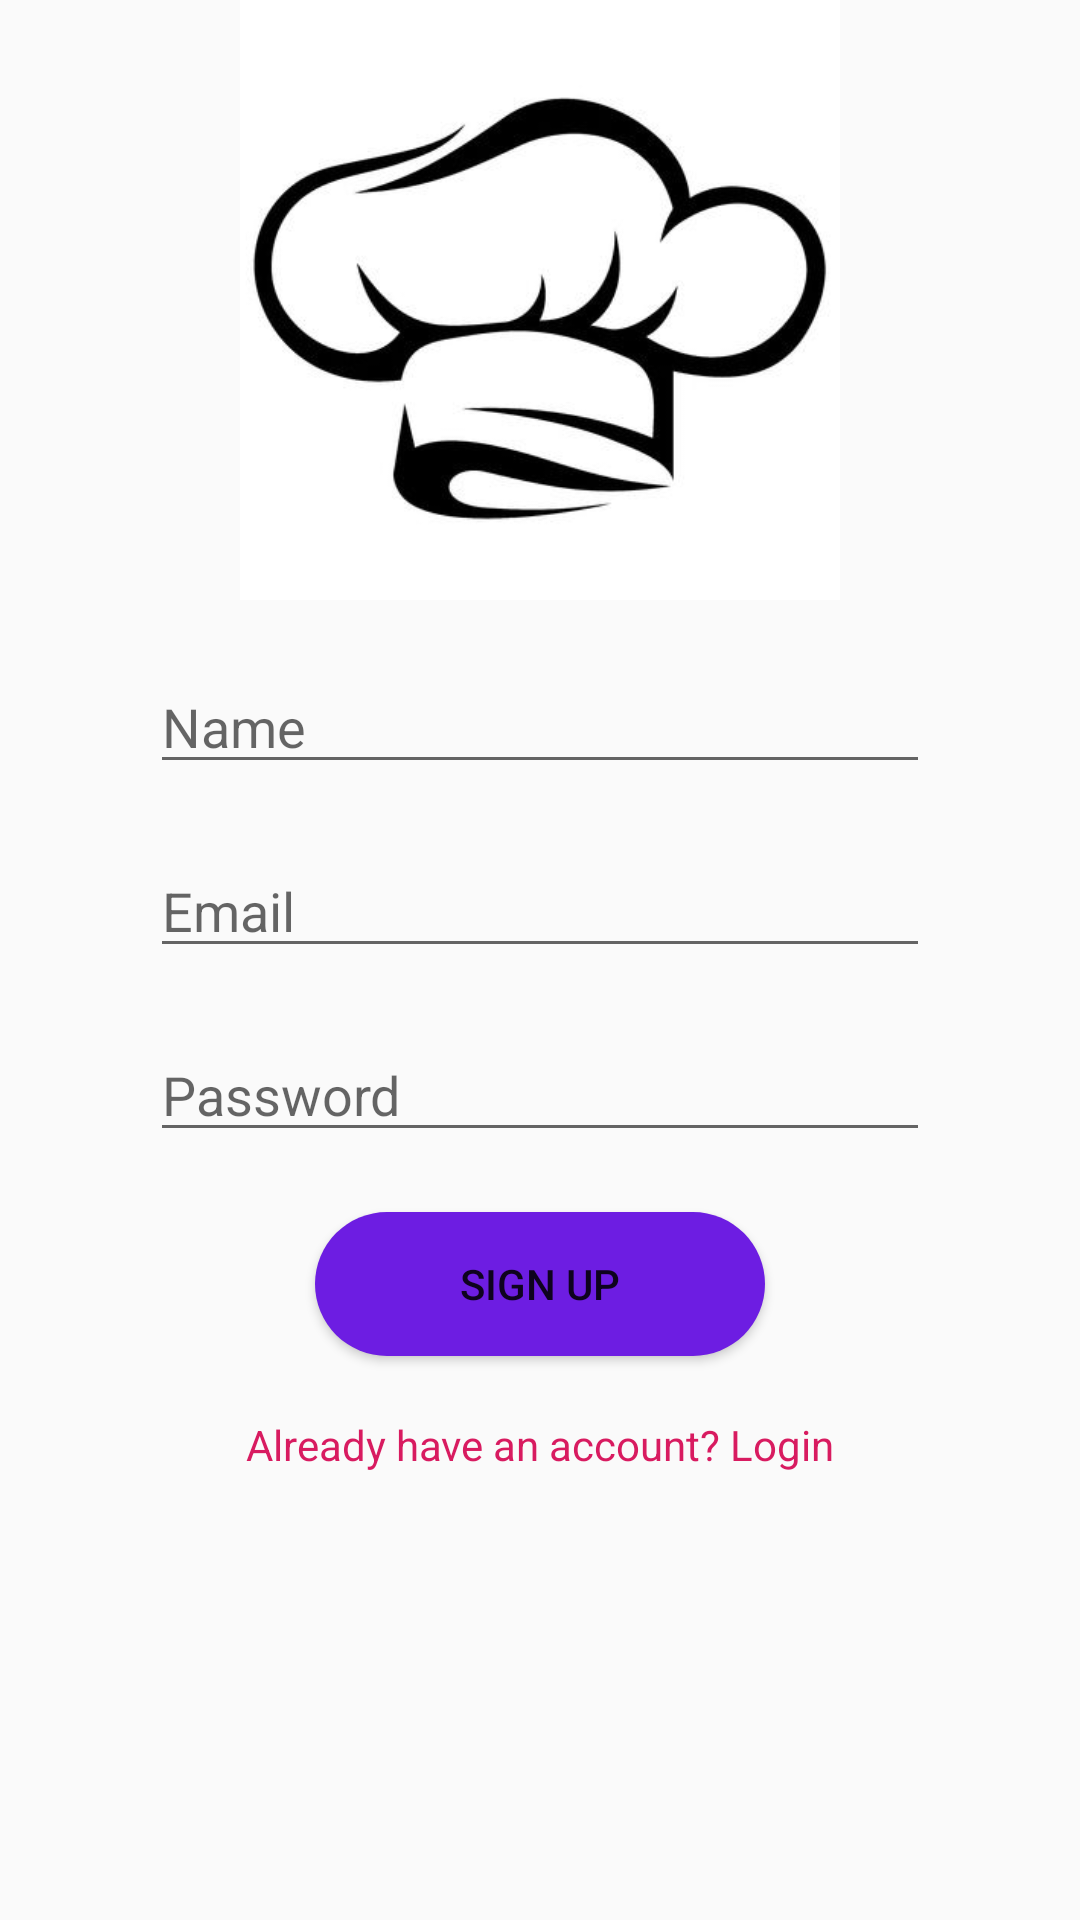

Write the Android layout XML for this screen, with the resource values it uses.
<!-- AndroidManifest.xml: application theme AppTheme -->
<!-- res/layout/activity_signup.xml -->
<?xml version="1.0" encoding="utf-8"?>
<LinearLayout xmlns:android="http://schemas.android.com/apk/res/android"
    xmlns:tools="http://schemas.android.com/tools"
    android:layout_width="match_parent"
    android:layout_height="match_parent"
    android:orientation="vertical"
    tools:context=".SignupActivity">

    <ImageView
        android:layout_width="200dp"
        android:layout_height="200dp"
        android:scaleType="centerCrop"
        android:layout_gravity="center"
        android:src="@drawable/hat"/>

    <EditText
        android:id="@+id/name"
        android:layout_width="match_parent"
        android:layout_height="wrap_content"
        android:hint="Name"
        android:layout_marginLeft="50dp"
        android:layout_marginRight="50dp"
        android:layout_marginTop="20dp"
        android:inputType="textEmailAddress"/>

    <EditText
        android:id="@+id/email"
        android:layout_width="match_parent"
        android:layout_height="wrap_content"
        android:layout_marginLeft="50dp"
        android:layout_marginRight="50dp"
        android:layout_marginTop="20dp"
        android:hint="Email"
        android:inputType="textEmailAddress"/>

    <EditText
        android:id="@+id/password"
        android:layout_width="match_parent"
        android:layout_height="wrap_content"
        android:layout_marginLeft="50dp"
        android:layout_marginRight="50dp"
        android:layout_marginTop="20dp"
        android:hint="Password"
        android:inputType="textPassword"/>

    <Button
        android:id="@+id/signup"
        android:layout_width="150dp"
        android:layout_height="wrap_content"
        android:text="Sign Up"
        android:layout_marginTop="20dp"
        android:layout_gravity="center_horizontal"
        android:background="@drawable/roundbutton"/>

    <TextView
        android:id="@+id/loginPage"
        android:layout_width="match_parent"
        android:layout_height="wrap_content"
        android:text="Already have an account? Login"
        android:textColor="@color/colorAccent"
        android:layout_marginTop="20dp"
        android:gravity="center"/>



</LinearLayout>
<!-- resources referenced by this layout -->
<resources>
  <color name="colorAccent">#D81B60</color>
  <!-- drawable hat: jpg bitmap (drawable, 12504 bytes) -->
  <!-- drawable roundbutton (drawable) -->
  <?xml version="1.0" encoding="utf-8"?>
  <shape xmlns:android="http://schemas.android.com/apk/res/android"
      android:shape="rectangle">
      <solid android:color="@color/colorPrimaryDark" />
      <corners android:bottomRightRadius="90dp"
          android:bottomLeftRadius="90dp"
          android:topRightRadius="90dp"
          android:topLeftRadius="90dp"/>
  </shape>
  <style name="AppTheme" parent="Theme.AppCompat.Light.DarkActionBar">
          
          <item name="colorPrimary">@color/colorPrimary</item>
          <item name="colorPrimaryDark">@color/colorPrimaryDark</item>
          <item name="colorAccent">@color/colorAccent</item>
      </style>
  <color name="colorPrimaryDark">#6D1DE2</color>
  <color name="colorPrimary">#7523F5</color>
</resources>
